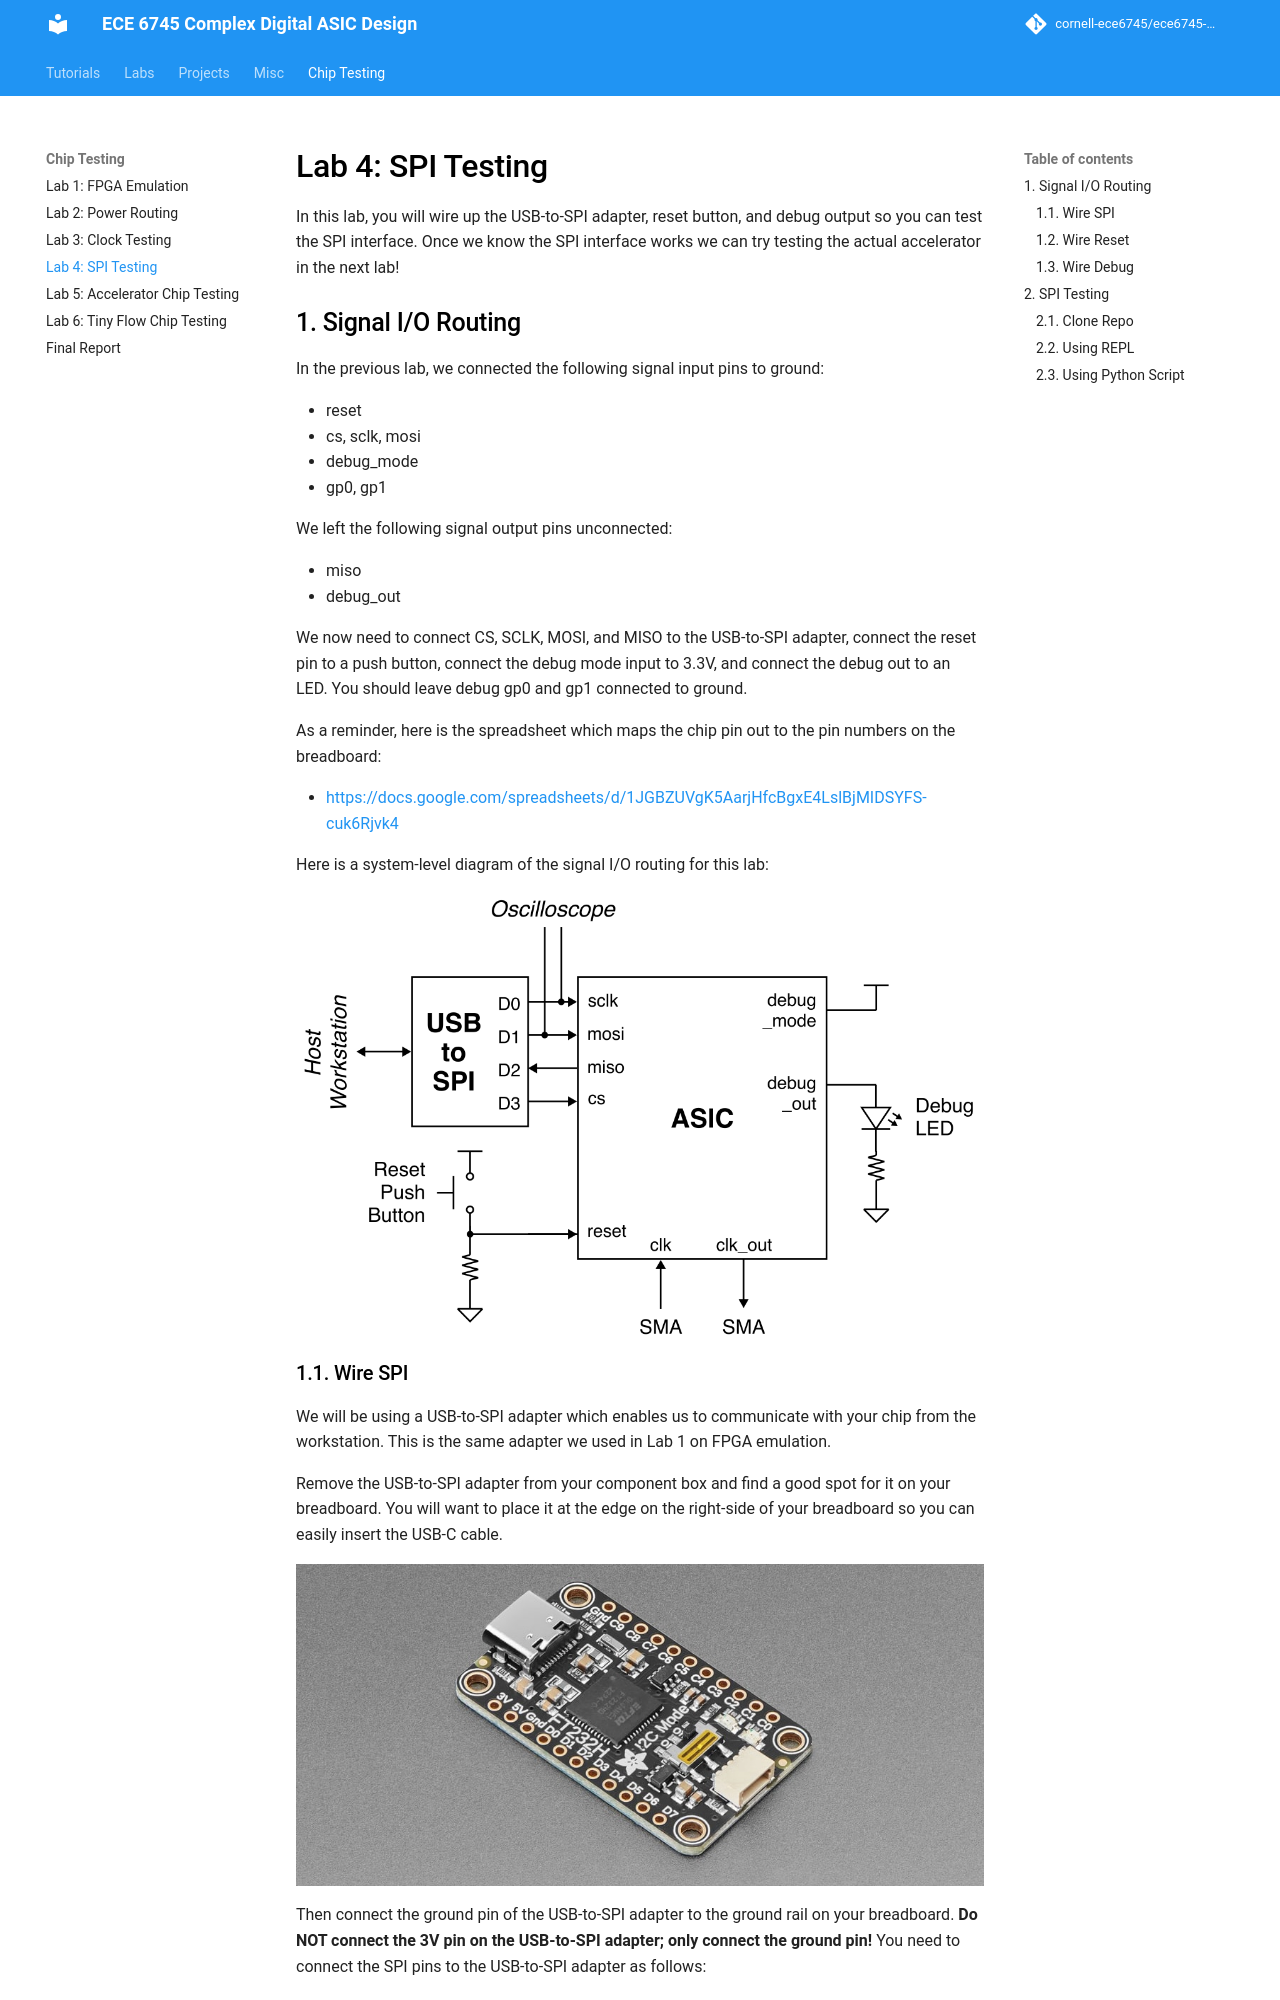

repository: cornell-ece6745/ece6745-mkdocs · page: ece6950-lab4/index.html · generator: mkdocs


Lab 4: SPI Testing
==========================================================================

In this lab, you will wire up the USB-to-SPI adapter, reset button, and
debug output so you can test the SPI interface. Once we know the SPI
interface works we can try testing the actual accelerator in the next
lab!

1. Signal I/O Routing
--------------------------------------------------------------------------

In the previous lab, we connected the following signal input pins to
ground:

 - reset
 - cs, sclk, mosi
 - debug_mode
 - gp0, gp1

We left the following signal output pins unconnected:

 - miso
 - debug_out

We now need to connect CS, SCLK, MOSI, and MISO to the USB-to-SPI
adapter, connect the reset pin to a push button, connect the debug mode
input to 3.3V, and connect the debug out to an LED. You should leave
debug gp0 and gp1 connected to ground.

As a reminder, here is the spreadsheet which maps the chip pin out to the
pin numbers on the breadboard:

 - <https://docs.google.com/spreadsheets/d/1JGBZUVgK5AarjHfcBgxE4LslBjMIDSYFS-cuk6Rjvk4>

Here is a system-level diagram of the signal I/O routing for this lab:

![](img/chip-test-lab4-system.png)

### 1.1. Wire SPI

We will be using a USB-to-SPI adapter which enables us to communicate
with your chip from the workstation. This is the same adapter we used in
Lab 1 on FPGA emulation.

Remove the USB-to-SPI adapter from your component box and find a good
spot for it on your breadboard. You will want to place it at the edge on
the right-side of your breadboard so you can easily insert the USB-C
cable.

![](img/chip-test-lab4-usb2spi.jpg)

Then connect the ground pin of the USB-to-SPI adapter to the ground rail
on your breadboard. **Do NOT connect the 3V pin on the USB-to-SPI
adapter; only connect the ground pin!** You need to connect the SPI pins
to the USB-to-SPI adapter as follows:

 - SCLK connects to D0 on USB-to-SPI adapter
 - MOSI connects to D1 on USB-to-SPI adapter
 - MISO connects to D2 on USB-to-SPI adapter
 - CS connects to D3 on USB-to-SPI adapter

Cut long wires to make these connections. Try to make your wires flat
against the breadboard so they are nice and tidy.
